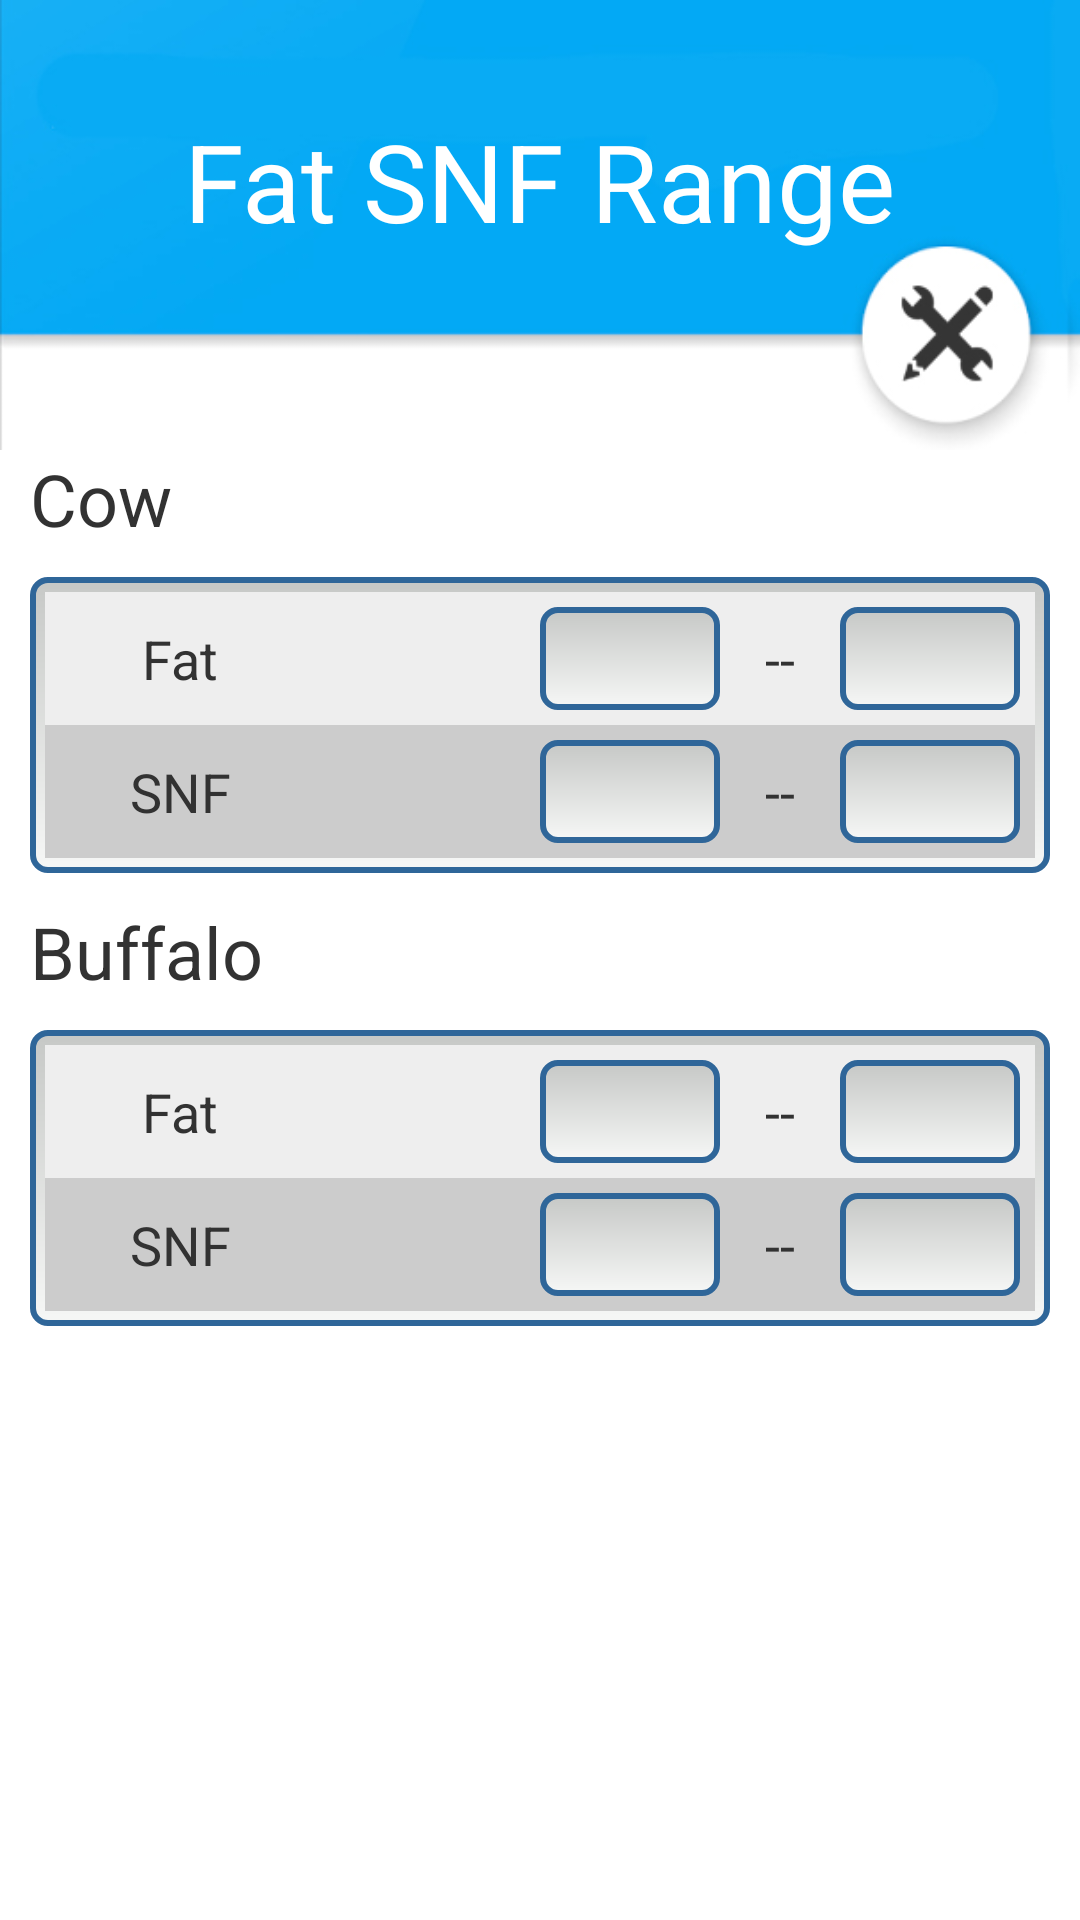

Layout XML and referenced resources for this Android screen:
<!-- AndroidManifest.xml: application theme android:Theme.Holo.Light -->
<!-- res/layout/activity_fat_snf_range.xml -->
<?xml version="1.0" encoding="utf-8"?>

<RelativeLayout xmlns:android="http://schemas.android.com/apk/res/android"
    xmlns:tools="http://schemas.android.com/tools"
    android:layout_width="match_parent"
    android:layout_height="match_parent"
    android:background="#FFFFFF"
    tools:context="com.cmos.adpu.FatSnfRangeActivity">
    <LinearLayout
        android:id="@+id/fsr_header"
        android:background="@drawable/settings_header_bg"
        android:gravity="center"
        android:layout_width="match_parent"
        android:layout_height="150dp">
        <TextView
            android:layout_marginTop="-15dp"
            android:text="Fat SNF Range"
            android:textColor="#FFFFFF"
            android:textSize="36sp"
            android:layout_width="wrap_content"
            android:layout_height="wrap_content" />
    </LinearLayout>
    <TextView
        android:layout_below="@+id/fsr_header"
        android:id="@+id/fsr_cow_title"
        android:layout_marginLeft="10dp"
        android:textSize="24sp"
        android:text="@string/cow"
        android:layout_width="wrap_content"
        android:layout_height="wrap_content" />
    <RelativeLayout
        android:id="@+id/fsr_cow_rl"
        android:layout_below="@+id/fsr_cow_title"
        android:orientation="vertical"
        android:layout_margin="10dp"
        android:background="@drawable/unfocused"
        android:layout_width="match_parent"
        android:layout_height="wrap_content">
        <LinearLayout
            android:orientation="horizontal"
            android:id="@+id/fsr_cow_fat_range_ll"
            android:background="#ffeeeeee"
            android:padding="5.0dip"
            android:layout_width="fill_parent"
            android:layout_height="wrap_content"
            android:weightSum="4.0">
            <TextView
                android:textSize="@dimen/text_size"
                android:gravity="center"
                android:layout_gravity="center"
                android:id="@+id/fsr_cow_fat_range_tv"
                android:layout_width="0.0dip"
                android:layout_height="wrap_content"
                android:text="@string/fat_label"
                android:layout_weight="1.0" />
            <TextView
                android:textSize="@dimen/text_size"
                android:gravity="center"
                android:layout_gravity="center"
                android:layout_width="0.0dip"
                android:layout_height="wrap_content"
                android:layout_weight="1" />
            <EditText
                android:enabled="false"
                android:textSize="@dimen/text_size"
                android:textColor="#ff000000"
                android:gravity="center"
                android:id="@+id/fsr_cow_fat_range_from_et"
                android:background="@drawable/unfocused"
                android:layout_width="0.0dip"
                android:layout_height="wrap_content"
                android:layout_weight="0.75" />
            <TextView
                android:textSize="@dimen/text_size"
                android:gravity="center"
                android:layout_gravity="center"
                android:layout_width="0.0dip"
                android:layout_height="wrap_content"
                android:text="@string/range_separator"
                android:layout_weight="0.5" />
            <EditText
                android:enabled="false"
                android:textSize="@dimen/text_size"
                android:textColor="#ff000000"
                android:gravity="center"
                android:id="@+id/fsr_cow_fat_range_to_et"
                android:background="@drawable/unfocused"
                android:layout_width="0.0dip"
                android:layout_height="wrap_content"
                android:layout_weight="0.75" />
        </LinearLayout>
        <LinearLayout
            android:orientation="horizontal"
            android:id="@+id/fsr_cow_snf_range_ll"
            android:layout_below="@+id/fsr_cow_fat_range_ll"
            android:background="#ffcccccc"
            android:padding="5.0dip"
            android:layout_width="fill_parent"
            android:layout_height="wrap_content"
            android:weightSum="4.0">
            <TextView
                android:textSize="@dimen/text_size"
                android:gravity="center"
                android:layout_gravity="center"
                android:id="@+id/fsr_cow_snf_fat_range_tv"
                android:layout_width="0.0dip"
                android:layout_height="wrap_content"
                android:text="@string/snf_label"
                android:layout_weight="1.0" />
            <TextView
                android:textSize="@dimen/text_size"
                android:gravity="center"
                android:layout_gravity="center"
                android:layout_width="0.0dip"
                android:layout_height="wrap_content"
                android:layout_weight="1" />
            <EditText
                android:enabled="false"
                android:textSize="@dimen/text_size"
                android:textColor="#ff000000"
                android:gravity="center"
                android:id="@+id/fsr_cow_snf_range_from_et"
                android:background="@drawable/unfocused"
                android:layout_width="0.0dip"
                android:layout_height="wrap_content"
                android:layout_weight="0.75" />
            <TextView
                android:textSize="@dimen/text_size"
                android:gravity="center"
                android:layout_gravity="center"
                android:layout_width="0.0dip"
                android:layout_height="wrap_content"
                android:text="@string/range_separator"
                android:layout_weight="0.5" />
            <EditText
                android:enabled="false"
                android:textSize="@dimen/text_size"
                android:textColor="#ff000000"
                android:gravity="center"
                android:id="@+id/fsr_cow_snf_range_to_et"
                android:background="@drawable/unfocused"
                android:layout_width="0.0dip"
                android:layout_height="wrap_content"
                android:layout_weight="0.75" />
        </LinearLayout>
    </RelativeLayout>
    <TextView
        android:layout_below="@+id/fsr_cow_rl"
        android:id="@+id/fsr_buffalo_title"
        android:layout_marginLeft="10dp"
        android:textSize="24sp"
        android:text="@string/buffalo"
        android:layout_width="wrap_content"
        android:layout_height="wrap_content" />
    <RelativeLayout
        android:id="@+id/fsr_buffalo_rl"
        android:layout_below="@+id/fsr_buffalo_title"
        android:orientation="vertical"
        android:layout_margin="10dp"
        android:background="@drawable/unfocused"
        android:layout_width="match_parent"
        android:layout_height="wrap_content">
        <LinearLayout
            android:orientation="horizontal"
            android:id="@+id/fsr_buffalo_fat_range_ll"
            android:background="#ffeeeeee"
            android:padding="5.0dip"
            android:layout_width="fill_parent"
            android:layout_height="wrap_content"
            android:weightSum="4.0">
            <TextView
                android:textSize="@dimen/text_size"
                android:gravity="center"
                android:layout_gravity="center"
                android:id="@+id/fsr_buffalo_fat_range_tv"
                android:layout_width="0.0dip"
                android:layout_height="wrap_content"
                android:text="@string/fat_label"
                android:layout_weight="1.0" />
            <TextView
                android:textSize="@dimen/text_size"
                android:gravity="center"
                android:layout_gravity="center"
                android:layout_width="0.0dip"
                android:layout_height="wrap_content"
                android:layout_weight="1" />
            <EditText
                android:enabled="false"
                android:textSize="@dimen/text_size"
                android:textColor="#ff000000"
                android:gravity="center"
                android:id="@+id/fsr_buffalo_fat_range_from_et"
                android:background="@drawable/unfocused"
                android:layout_width="0.0dip"
                android:layout_height="wrap_content"
                android:layout_weight="0.75" />
            <TextView
                android:textSize="@dimen/text_size"
                android:gravity="center"
                android:layout_gravity="center"
                android:layout_width="0.0dip"
                android:layout_height="wrap_content"
                android:text="@string/range_separator"
                android:layout_weight="0.5" />
            <EditText
                android:enabled="false"
                android:textSize="@dimen/text_size"
                android:textColor="#ff000000"
                android:gravity="center"
                android:id="@+id/fsr_buffalo_fat_range_to_et"
                android:background="@drawable/unfocused"
                android:layout_width="0.0dip"
                android:layout_height="wrap_content"
                android:layout_weight="0.75" />
        </LinearLayout>
        <LinearLayout
            android:orientation="horizontal"
            android:id="@+id/fsr_buffalo_snf_range_ll"
            android:layout_below="@+id/fsr_buffalo_fat_range_ll"
            android:background="#ffcccccc"
            android:padding="5.0dip"
            android:layout_width="fill_parent"
            android:layout_height="wrap_content"
            android:weightSum="4.0">
            <TextView
                android:textSize="@dimen/text_size"
                android:gravity="center"
                android:layout_gravity="center"
                android:id="@+id/fsr_snf_fat_range_tv"
                android:layout_width="0.0dip"
                android:layout_height="wrap_content"
                android:text="@string/snf_label"
                android:layout_weight="1.0" />
            <TextView
                android:textSize="@dimen/text_size"
                android:gravity="center"
                android:layout_gravity="center"
                android:layout_width="0.0dip"
                android:layout_height="wrap_content"
                android:layout_weight="1" />
            <EditText
                android:enabled="false"
                android:textSize="@dimen/text_size"
                android:textColor="#ff000000"
                android:gravity="center"
                android:id="@+id/fsr_buffalo_snf_range_from_et"
                android:background="@drawable/unfocused"
                android:layout_width="0.0dip"
                android:layout_height="wrap_content"
                android:layout_weight="0.75" />
            <TextView
                android:textSize="@dimen/text_size"
                android:gravity="center"
                android:layout_gravity="center"
                android:layout_width="0.0dip"
                android:layout_height="wrap_content"
                android:text="@string/range_separator"
                android:layout_weight="0.5" />
            <EditText
                android:enabled="false"
                android:textSize="@dimen/text_size"
                android:textColor="#ff000000"
                android:gravity="center"
                android:id="@+id/fsr_buffalo_snf_range_to_et"
                android:background="@drawable/unfocused"
                android:layout_width="0.0dip"
                android:layout_height="wrap_content"
                android:layout_weight="0.75" />
        </LinearLayout>
    </RelativeLayout>
</RelativeLayout>
<!-- resources referenced by this layout -->
<resources>
  <dimen name="text_size">18.0sp</dimen>
  <!-- drawable settings_header_bg: jpg bitmap (drawable, 37195 bytes) -->
  <!-- drawable unfocused (drawable) -->
  <?xml version="1.0" encoding="utf-8"?>
  
  <shape
    xmlns:android="http://schemas.android.com/apk/res/android">
      <solid android:color="#ffffffff" />
      <stroke android:width="2.0dip" android:color="#ff2f6699" />
      <padding android:left="5.0dip" android:top="5.0dip" android:right="5.0dip" android:bottom="5.0dip" />
      <corners android:topLeftRadius="5.0dip" android:topRightRadius="5.0dip" android:bottomLeftRadius="5.0dip" android:bottomRightRadius="5.0dip" />
      <gradient android:startColor="#fff6f7f6" android:endColor="#ffc6c8c6" android:angle="90.0" />
  </shape>
  <string name="buffalo">Buffalo</string>
  <string name="cow">Cow</string>
  <string name="fat_label">Fat</string>
  <string name="range_separator">--</string>
  <string name="snf_label">SNF</string>
</resources>
